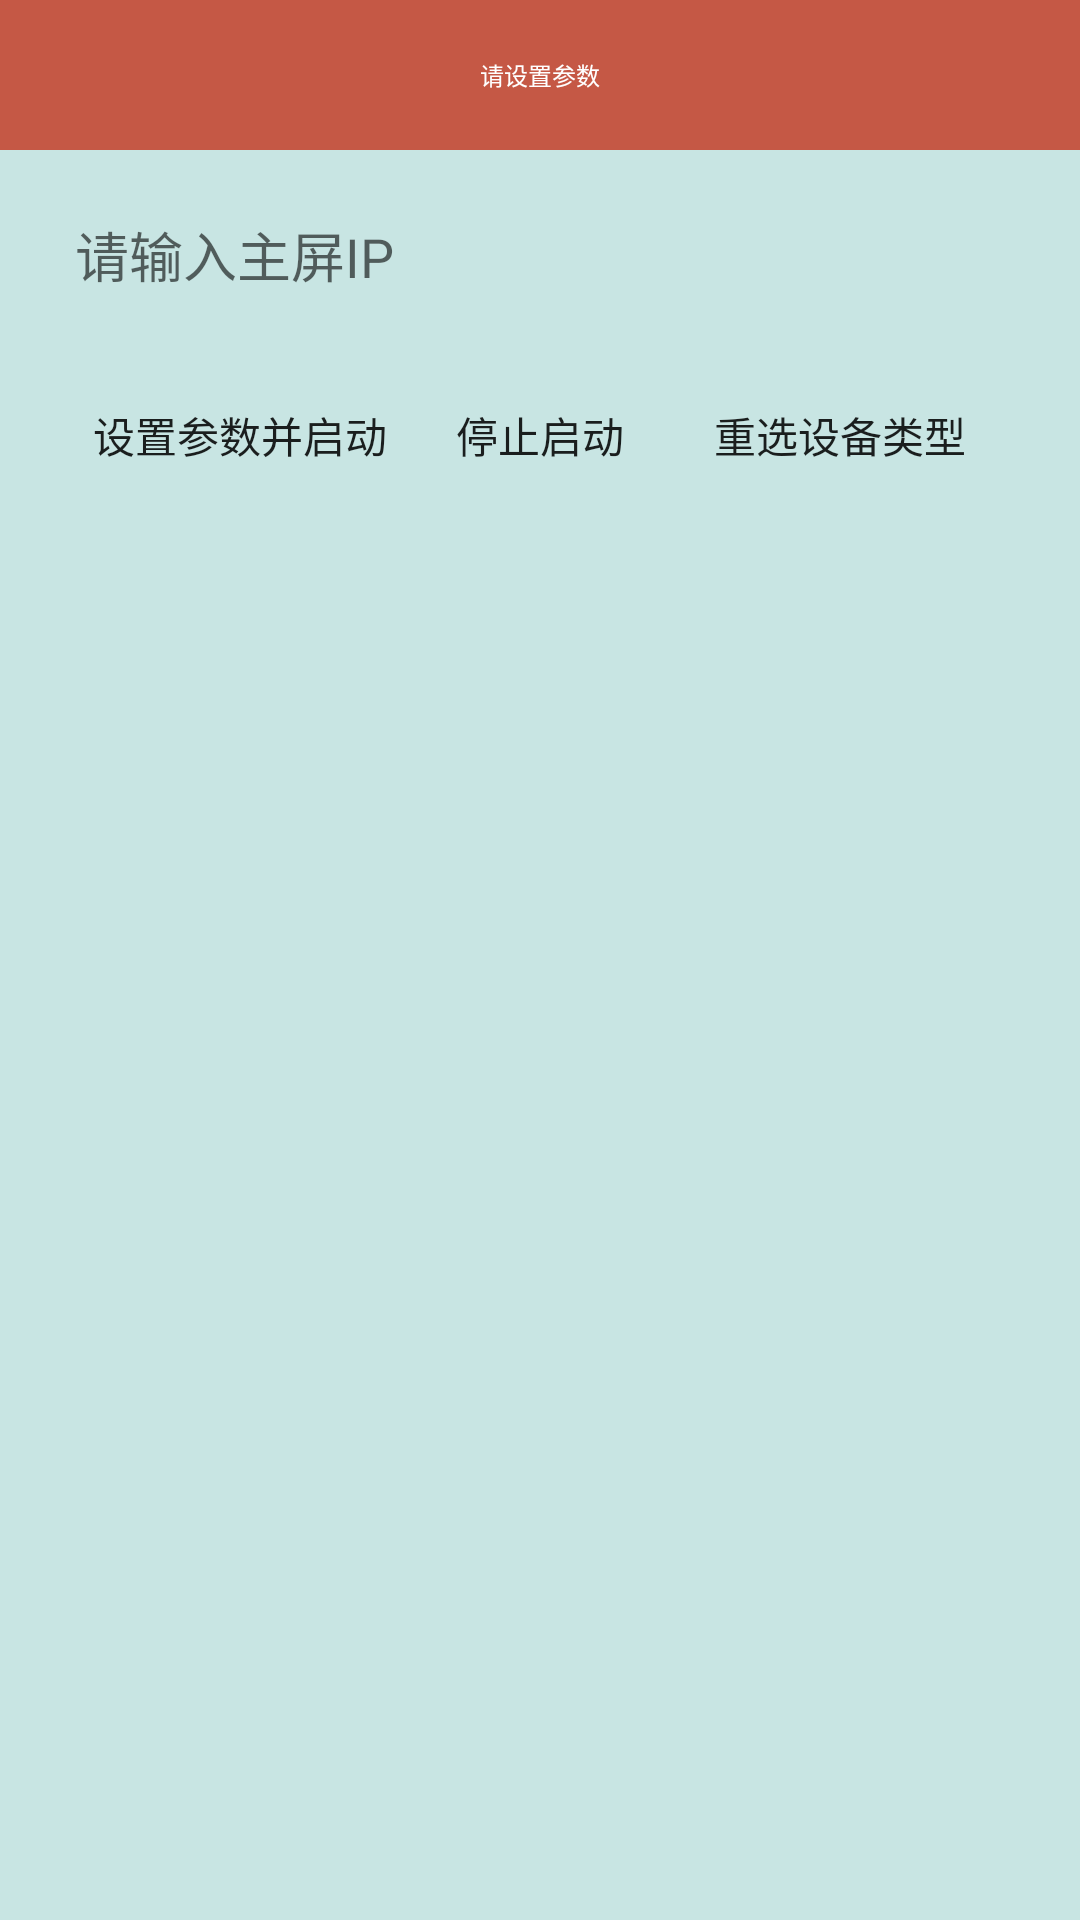

Android layout source for this screen:
<!-- AndroidManifest.xml: application theme AppTheme -->
<!-- res/layout/activity_create_params.xml -->
<?xml version="1.0" encoding="utf-8"?>
<LinearLayout xmlns:android="http://schemas.android.com/apk/res/android"
    android:layout_width="match_parent"
    android:layout_height="match_parent"
    android:background="#33019285"
    android:orientation="vertical">

<TextView
    android:layout_width="match_parent"
    android:layout_height="50dp"
    android:background="@color/oranger"
    android:textColor="@color/white"
    android:gravity="center"
    android:textSize="24px"
    android:text="请设置参数"/>

    <LinearLayout
        android:id="@+id/params_view"
        android:layout_width="match_parent"
        android:layout_height="match_parent"
        android:orientation="vertical">

        <EditText
            android:id="@+id/et_ip_main"
            android:layout_width="match_parent"
            android:layout_height="50dp"
            android:layout_centerHorizontal="true"
            android:layout_marginLeft="15dp"
            android:layout_marginRight="15dp"
            android:layout_marginTop="10dp"
            android:background="@drawable/view_border"
            android:digits=".0123456789"
            android:hint="请输入主屏IP"
            android:inputType="number"
            android:padding="10dp"
            android:text="" />



        <LinearLayout
            android:layout_width="match_parent"
            android:layout_height="50dp"
            android:layout_marginLeft="15dp"
            android:layout_marginRight="15dp"
            android:layout_marginTop="10dp"
            android:orientation="horizontal">

            <Button
                android:id="@+id/bt_set"
                android:layout_width="0dp"
                android:layout_height="wrap_content"
                android:layout_margin="5dp"
                android:layout_weight="1"
                android:background="@drawable/select_bg"
                android:text="设置参数并启动" />

            <Button
                android:id="@+id/bt_stop_auto"
                android:layout_width="0dp"
                android:layout_height="wrap_content"
                android:layout_margin="5dp"
                android:layout_weight="0.5"
                android:background="@drawable/select_bg"
                android:text="停止启动" />

            <Button
                android:id="@+id/bt_change_device_type"
                android:layout_width="0dp"
                android:layout_height="wrap_content"
                android:layout_margin="5dp"
                android:layout_weight="1"
                android:background="@drawable/select_bg"
                android:text="重选设备类型" />

        </LinearLayout>

        <ScrollView
            android:layout_width="match_parent"
            android:layout_height="match_parent"
            android:layout_margin="20dp"
            android:padding="1dp"
            android:background="@drawable/view_border">

            <TextView
                android:id="@+id/tv_content"
                android:layout_width="match_parent"
                android:layout_height="match_parent"
                android:layout_margin="1dp"
                android:padding="10dp"
                android:textColor="#037BFF" />

        </ScrollView>

    </LinearLayout>

</LinearLayout>
<!-- resources referenced by this layout -->
<resources>
  <color name="oranger">#c55845</color>
  <color name="white">#FFFFFF</color>
  <style name="AppTheme" parent="Theme.AppCompat.Light.NoActionBar">
          
          <item name="colorPrimary">@color/colorPrimary</item>
          <item name="colorPrimaryDark">@color/colorPrimaryDark</item>
          <item name="colorAccent">@color/colorAccent</item>
      </style>
  <color name="colorPrimary">#c55845</color>
  <color name="colorPrimaryDark">#c55845</color>
  <color name="colorAccent">#FF4081</color>
</resources>
